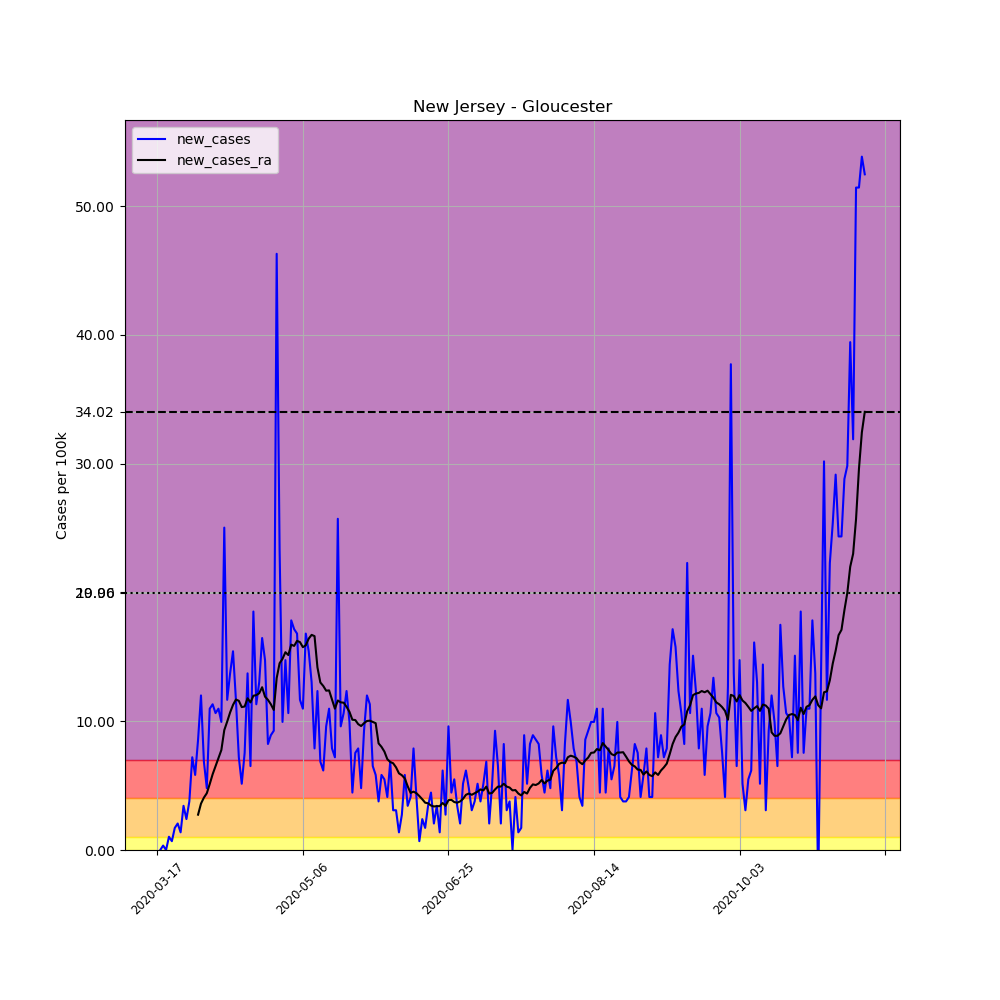

Data behind this chart, as committed beside it:
, date, county, state, fips, cases, deaths, COUNTY, STNAME, CTYNAME, POPESTIMATE2019, per_100k, new_cases, new_cases_ra
125893, 2020-03-17, Gloucester, New Jersey, 34015, 2, 0, 15, New Jersey, Gloucester, 291636, 0.6858, , 
125894, 2020-03-18, Gloucester, New Jersey, 34015, 2, 0, 15, New Jersey, Gloucester, 291636, 0.6858, 0.0, 
125895, 2020-03-19, Gloucester, New Jersey, 34015, 3, 0, 15, New Jersey, Gloucester, 291636, 1.029, 0.3429, 
125896, 2020-03-20, Gloucester, New Jersey, 34015, 3, 0, 15, New Jersey, Gloucester, 291636, 1.029, 0.0, 
125897, 2020-03-21, Gloucester, New Jersey, 34015, 6, 0, 15, New Jersey, Gloucester, 291636, 2.057, 1.029, 
125898, 2020-03-22, Gloucester, New Jersey, 34015, 8, 0, 15, New Jersey, Gloucester, 291636, 2.743, 0.6858, 
125899, 2020-03-23, Gloucester, New Jersey, 34015, 13, 0, 15, New Jersey, Gloucester, 291636, 4.458, 1.714, 
125900, 2020-03-24, Gloucester, New Jersey, 34015, 19, 0, 15, New Jersey, Gloucester, 291636, 6.515, 2.057, 
125901, 2020-03-25, Gloucester, New Jersey, 34015, 23, 0, 15, New Jersey, Gloucester, 291636, 7.887, 1.372, 
125902, 2020-03-26, Gloucester, New Jersey, 34015, 33, 0, 15, New Jersey, Gloucester, 291636, 11.32, 3.429, 
125903, 2020-03-27, Gloucester, New Jersey, 34015, 40, 1, 15, New Jersey, Gloucester, 291636, 13.72, 2.4, 
125904, 2020-03-28, Gloucester, New Jersey, 34015, 51, 1, 15, New Jersey, Gloucester, 291636, 17.49, 3.772, 
125905, 2020-03-29, Gloucester, New Jersey, 34015, 72, 1, 15, New Jersey, Gloucester, 291636, 24.69, 7.201, 
125906, 2020-03-30, Gloucester, New Jersey, 34015, 89, 1, 15, New Jersey, Gloucester, 291636, 30.52, 5.829, 
125907, 2020-03-31, Gloucester, New Jersey, 34015, 114, 2, 15, New Jersey, Gloucester, 291636, 39.09, 8.572, 2.743
125908, 2020-04-01, Gloucester, New Jersey, 34015, 149, 2, 15, New Jersey, Gloucester, 291636, 51.09, 12, 3.6
125909, 2020-04-02, Gloucester, New Jersey, 34015, 169, 2, 15, New Jersey, Gloucester, 291636, 57.95, 6.858, 4.066
125910, 2020-04-03, Gloucester, New Jersey, 34015, 183, 3, 15, New Jersey, Gloucester, 291636, 62.75, 4.801, 4.409
125911, 2020-04-04, Gloucester, New Jersey, 34015, 215, 3, 15, New Jersey, Gloucester, 291636, 73.72, 10.97, 5.119
125912, 2020-04-05, Gloucester, New Jersey, 34015, 248, 3, 15, New Jersey, Gloucester, 291636, 85.04, 11.32, 5.878
125913, 2020-04-06, Gloucester, New Jersey, 34015, 279, 3, 15, New Jersey, Gloucester, 291636, 95.67, 10.63, 6.515
125914, 2020-04-07, Gloucester, New Jersey, 34015, 311, 5, 15, New Jersey, Gloucester, 291636, 106.6, 10.97, 7.152
125915, 2020-04-08, Gloucester, New Jersey, 34015, 340, 7, 15, New Jersey, Gloucester, 291636, 116.6, 9.944, 7.764
125916, 2020-04-09, Gloucester, New Jersey, 34015, 413, 8, 15, New Jersey, Gloucester, 291636, 141.6, 25.03, 9.307
125917, 2020-04-10, Gloucester, New Jersey, 34015, 447, 8, 15, New Jersey, Gloucester, 291636, 153.3, 11.66, 9.968
125918, 2020-04-11, Gloucester, New Jersey, 34015, 487, 9, 15, New Jersey, Gloucester, 291636, 167, 13.72, 10.68
125919, 2020-04-12, Gloucester, New Jersey, 34015, 532, 9, 15, New Jersey, Gloucester, 291636, 182.4, 15.43, 11.27
125920, 2020-04-13, Gloucester, New Jersey, 34015, 566, 9, 15, New Jersey, Gloucester, 291636, 194.1, 11.66, 11.68
125921, 2020-04-14, Gloucester, New Jersey, 34015, 587, 11, 15, New Jersey, Gloucester, 291636, 201.3, 7.201, 11.58
125922, 2020-04-15, Gloucester, New Jersey, 34015, 602, 14, 15, New Jersey, Gloucester, 291636, 206.4, 5.143, 11.1
125923, 2020-04-16, Gloucester, New Jersey, 34015, 624, 18, 15, New Jersey, Gloucester, 291636, 214, 7.544, 11.14
125924, 2020-04-17, Gloucester, New Jersey, 34015, 664, 22, 15, New Jersey, Gloucester, 291636, 227.7, 13.72, 11.78
125925, 2020-04-18, Gloucester, New Jersey, 34015, 683, 23, 15, New Jersey, Gloucester, 291636, 234.2, 6.515, 11.46
125926, 2020-04-19, Gloucester, New Jersey, 34015, 737, 24, 15, New Jersey, Gloucester, 291636, 252.7, 18.52, 11.98
125927, 2020-04-20, Gloucester, New Jersey, 34015, 770, 25, 15, New Jersey, Gloucester, 291636, 264, 11.32, 12.03
125928, 2020-04-21, Gloucester, New Jersey, 34015, 808, 27, 15, New Jersey, Gloucester, 291636, 277.1, 13.03, 12.17
125929, 2020-04-22, Gloucester, New Jersey, 34015, 856, 29, 15, New Jersey, Gloucester, 291636, 293.5, 16.46, 12.64
125930, 2020-04-23, Gloucester, New Jersey, 34015, 899, 30, 15, New Jersey, Gloucester, 291636, 308.3, 14.74, 11.9
125931, 2020-04-24, Gloucester, New Jersey, 34015, 923, 30, 15, New Jersey, Gloucester, 291636, 316.5, 8.229, 11.66
125932, 2020-04-25, Gloucester, New Jersey, 34015, 949, 30, 15, New Jersey, Gloucester, 291636, 325.4, 8.915, 11.32
125933, 2020-04-26, Gloucester, New Jersey, 34015, 976, 31, 15, New Jersey, Gloucester, 291636, 334.7, 9.258, 10.87
125934, 2020-04-27, Gloucester, New Jersey, 34015, 1111, 33, 15, New Jersey, Gloucester, 291636, 381, 46.29, 13.35
125935, 2020-04-28, Gloucester, New Jersey, 34015, 1179, 38, 15, New Jersey, Gloucester, 291636, 404.3, 23.32, 14.5
125936, 2020-04-29, Gloucester, New Jersey, 34015, 1208, 40, 15, New Jersey, Gloucester, 291636, 414.2, 9.944, 14.84
125937, 2020-04-30, Gloucester, New Jersey, 34015, 1251, 46, 15, New Jersey, Gloucester, 291636, 429, 14.74, 15.36
125938, 2020-05-01, Gloucester, New Jersey, 34015, 1282, 48, 15, New Jersey, Gloucester, 291636, 439.6, 10.63, 15.14
125939, 2020-05-02, Gloucester, New Jersey, 34015, 1334, 50, 15, New Jersey, Gloucester, 291636, 457.4, 17.83, 15.94
125940, 2020-05-03, Gloucester, New Jersey, 34015, 1384, 51, 15, New Jersey, Gloucester, 291636, 474.6, 17.14, 15.85
125941, 2020-05-04, Gloucester, New Jersey, 34015, 1433, 51, 15, New Jersey, Gloucester, 291636, 491.4, 16.8, 16.24
125942, 2020-05-05, Gloucester, New Jersey, 34015, 1467, 61, 15, New Jersey, Gloucester, 291636, 503, 11.66, 16.14
125943, 2020-05-06, Gloucester, New Jersey, 34015, 1499, 63, 15, New Jersey, Gloucester, 291636, 514, 10.97, 15.75
125944, 2020-05-07, Gloucester, New Jersey, 34015, 1548, 66, 15, New Jersey, Gloucester, 291636, 530.8, 16.8, 15.9
125945, 2020-05-08, Gloucester, New Jersey, 34015, 1593, 72, 15, New Jersey, Gloucester, 291636, 546.2, 15.43, 16.41
125946, 2020-05-09, Gloucester, New Jersey, 34015, 1631, 79, 15, New Jersey, Gloucester, 291636, 559.3, 13.03, 16.7
125947, 2020-05-10, Gloucester, New Jersey, 34015, 1654, 81, 15, New Jersey, Gloucester, 291636, 567.1, 7.887, 16.61
125948, 2020-05-11, Gloucester, New Jersey, 34015, 1690, 83, 15, New Jersey, Gloucester, 291636, 579.5, 12.34, 14.18
125949, 2020-05-12, Gloucester, New Jersey, 34015, 1710, 90, 15, New Jersey, Gloucester, 291636, 586.3, 6.858, 13.01
125950, 2020-05-13, Gloucester, New Jersey, 34015, 1728, 92, 15, New Jersey, Gloucester, 291636, 592.5, 6.172, 12.74
125951, 2020-05-14, Gloucester, New Jersey, 34015, 1756, 98, 15, New Jersey, Gloucester, 291636, 602.1, 9.601, 12.37
125952, 2020-05-15, Gloucester, New Jersey, 34015, 1788, 106, 15, New Jersey, Gloucester, 291636, 613.1, 10.97, 12.39
... 184 more rows
